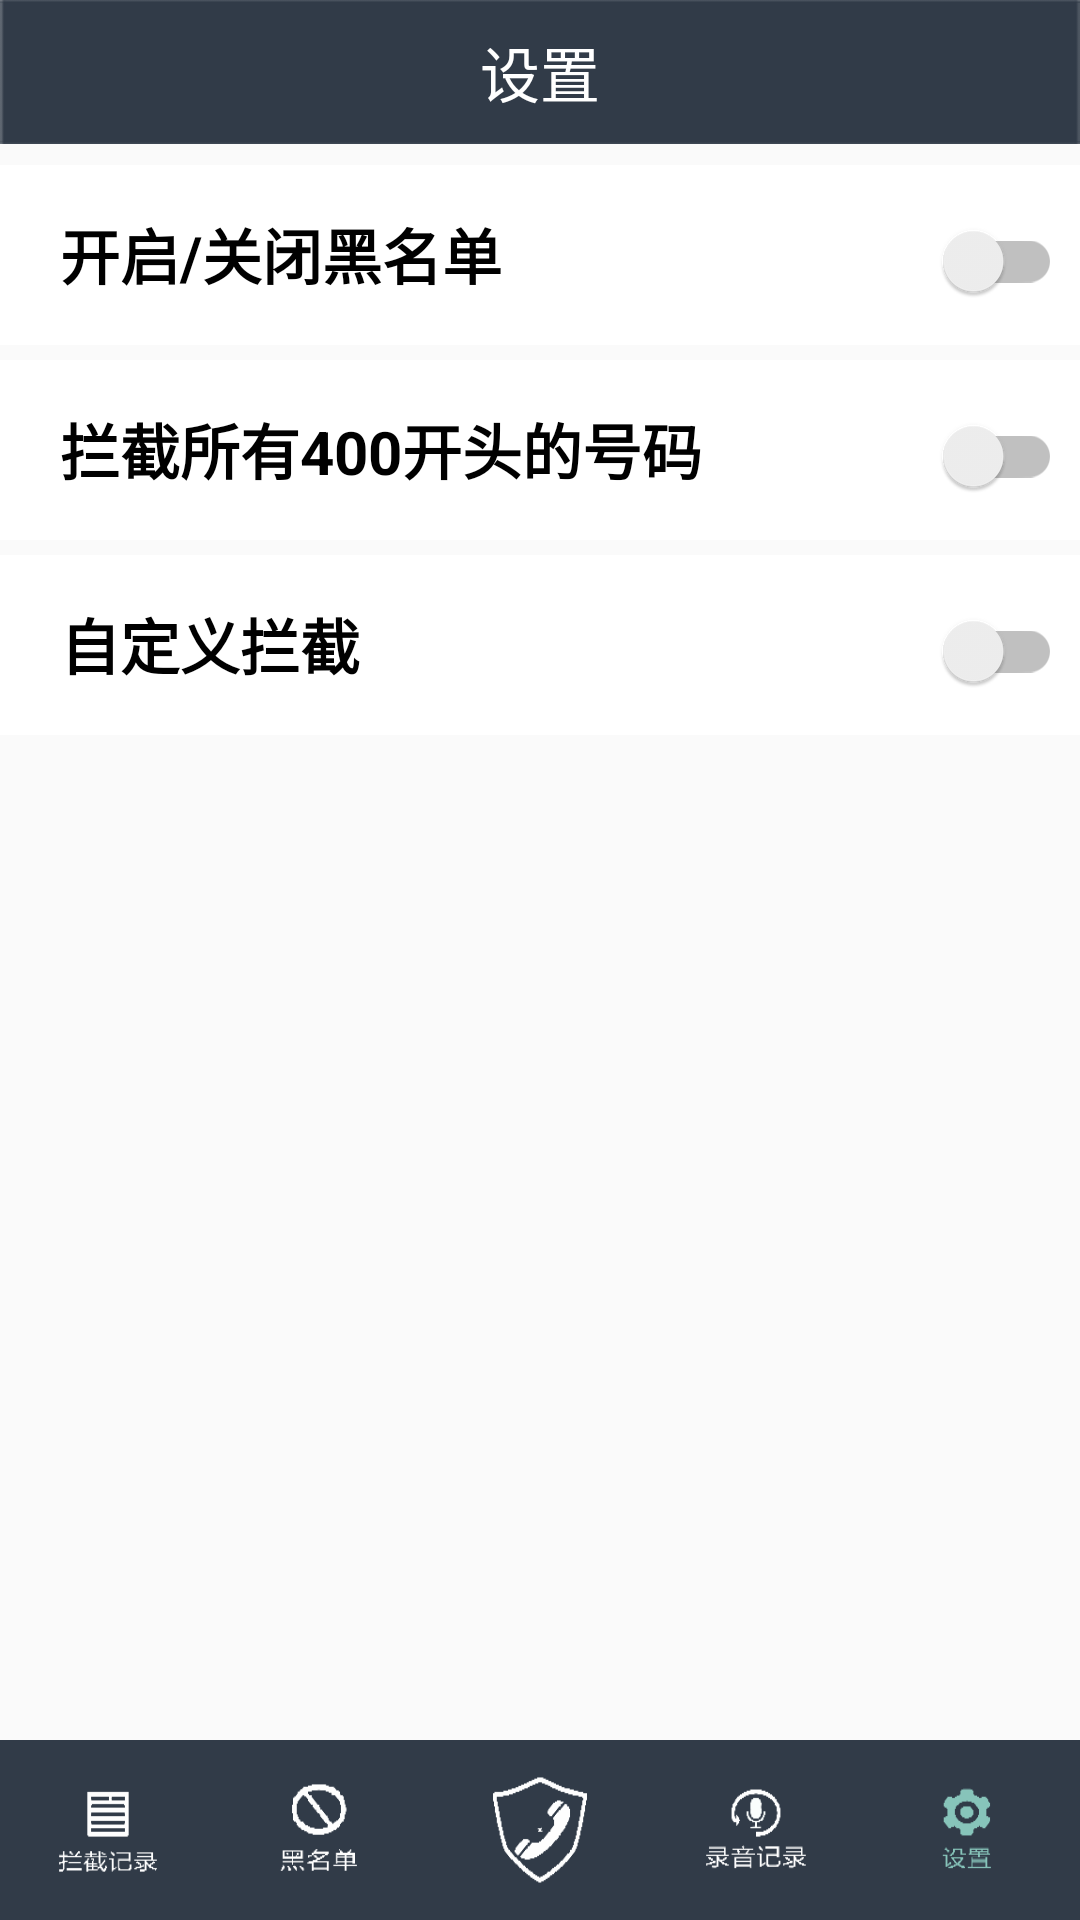

Android layout source for this screen:
<!-- AndroidManifest.xml: application theme AppTheme -->
<!-- res/layout/activity_setting.xml -->
<?xml version="1.0" encoding="utf-8"?>
<RelativeLayout xmlns:android="http://schemas.android.com/apk/res/android"
    xmlns:tools="http://schemas.android.com/tools"
    android:layout_width="match_parent"
    android:layout_height="match_parent"
    android:orientation="horizontal"
    tools:context=".activity.SettingActivity">

    <RelativeLayout
        android:id="@+id/ly_top_bar"
        android:layout_width="match_parent"
        android:layout_height="48dp"
        android:background="@drawable/bottom">

        <TextView
            android:id="@+id/txt_topbar"
            android:layout_width="match_parent"
            android:layout_height="match_parent"
            android:layout_centerInParent="true"
            android:gravity="center"
            android:text="设置"
            android:textColor="#ffffff"
            android:textSize="20sp" />

    </RelativeLayout>

    <RelativeLayout
        android:layout_width="fill_parent"
        android:layout_height="60dp"
        android:layout_marginTop="55dp"
        android:background="#ffffff">

        <TextView
            android:layout_width="fill_parent"
            android:layout_height="match_parent"
            android:text="开启/关闭黑名单"
            android:textColor="#000000"
            android:textSize="20sp"
            android:textStyle="bold"
            android:layout_alignParentLeft="true"
            android:layout_marginTop="15dp"
            android:layout_marginLeft="20dp"/>

        <android.support.v7.widget.SwitchCompat
            android:id="@+id/slide_switch"
            android:layout_width="60dp"
            android:layout_height="40dp"
            android:layout_marginTop="12dp"
            android:layout_marginRight="6dp"
            android:layout_alignParentRight="true"
            android:theme="@style/MySwitchTheme"/>

    </RelativeLayout>


    <RelativeLayout
        android:layout_width="fill_parent"
        android:layout_height="60dp"
        android:layout_marginTop="120dp"
        android:background="#ffffff">

        <TextView
            android:layout_width="fill_parent"
            android:layout_height="match_parent"
            android:text="拦截所有400开头的号码"
            android:textColor="#000000"
            android:textSize="20sp"
            android:textStyle="bold"
            android:layout_alignParentLeft="true"
            android:layout_marginTop="15dp"
            android:layout_marginLeft="20dp"/>


        <android.support.v7.widget.SwitchCompat
            android:id="@+id/slide_switch2"
            android:clickable="false"
            android:layout_width="60dp"
            android:layout_height="40dp"
            android:layout_marginTop="12dp"
            android:layout_marginRight="6dp"
            android:layout_alignParentRight="true"
            android:theme="@style/MySwitchTheme"/>

    </RelativeLayout>

    <RelativeLayout
        android:layout_width="fill_parent"
        android:layout_height="60dp"
        android:layout_marginTop="185dp"
        android:background="#ffffff">

        <TextView
            android:layout_width="fill_parent"
            android:layout_height="match_parent"
            android:text="自定义拦截"
            android:textColor="#000000"
            android:textSize="20sp"
            android:textStyle="bold"
            android:layout_alignParentLeft="true"
            android:layout_marginTop="15dp"
            android:layout_marginLeft="20dp"/>


        <android.support.v7.widget.SwitchCompat
            android:id="@+id/slide_switch3"
            android:clickable="false"
            android:layout_width="60dp"
            android:layout_height="40dp"
            android:layout_marginTop="12dp"
            android:layout_marginRight="6dp"
            android:layout_alignParentRight="true"
            android:theme="@style/MySwitchTheme"/>

    </RelativeLayout>


    <LinearLayout
        android:id="@+id/self_line"
        android:layout_width="fill_parent"
        android:visibility="gone"
        android:layout_height="60dp"
        android:layout_marginTop="250dp"
        android:background="#ffffff">

        <EditText
            android:id="@+id/et_black_phone_type"
            android:layout_width="0dp"
            android:layout_height="match_parent"
            android:layout_weight="3"
            android:hint="请输入手机号前3位/固话前3-4位"
            android:layout_marginLeft="20dp"/>

        <Button
            android:id="@+id/btn_self_sub"
            android:layout_width="0dp"
            android:layout_height="match_parent"
            android:layout_weight="1"
            android:text="确定" />

        <Button
            android:id="@+id/btn_self_cancel"
            android:layout_width="0dp"
            android:layout_height="match_parent"
            android:layout_weight="1"
            android:text="取消" />

    </LinearLayout>

    <LinearLayout
        android:layout_width="wrap_content"
        android:layout_height="60dp"
        android:background="@drawable/bottom"
        android:layout_alignParentBottom="true">

        <Button
            android:id="@+id/btn_messges"
            android:layout_width="0dp"
            android:layout_height="wrap_content"
            android:layout_weight="1"
            android:background="@drawable/messges" />

        <Button
            android:id="@+id/btn_blnum"
            android:layout_width="0dp"
            android:layout_height="wrap_content"
            android:layout_weight="1"
            android:background="@drawable/blnum" />

        <Button
            android:id="@+id/btn_add"
            android:layout_width="0dp"
            android:layout_height="wrap_content"
            android:layout_weight="1"
            android:background="@drawable/add"/>

        <Button
            android:id="@+id/btn_record"
            android:layout_width="0dp"
            android:layout_height="wrap_content"
            android:layout_weight="1"
            android:background="@drawable/record"/>

        <Button
            android:id="@+id/btn_setting"
            android:layout_width="0dp"
            android:layout_height="wrap_content"
            android:layout_weight="1"
            android:background="@drawable/clip_setting"/>

    </LinearLayout>

</RelativeLayout>
<!-- resources referenced by this layout -->
<resources>
  <!-- drawable add: png bitmap (drawable, 19323 bytes) -->
  <!-- drawable blnum: png bitmap (drawable, 19971 bytes) -->
  <!-- drawable bottom: png bitmap (drawable, 17611 bytes) -->
  <!-- drawable clip_setting: png bitmap (drawable, 19008 bytes) -->
  <!-- drawable messges: png bitmap (drawable, 19002 bytes) -->
  <!-- drawable record: png bitmap (drawable, 19362 bytes) -->
  <style name="MySwitchTheme">
          <item name="colorControlActivated">#00e3e3</item>
          <item name="colorSwitchThumbNormal">#FFF1F1F1</item>
          <item name="android:colorForeground">#FF2F2F2F</item>
      </style>
  <style name="AppTheme" parent="Theme.AppCompat.Light.NoActionBar">
          
          <item name="colorPrimary">#313B48</item>
          <item name="colorPrimaryDark">#313B48</item>
          <item name="colorAccent">#313B48</item>
      </style>
</resources>
